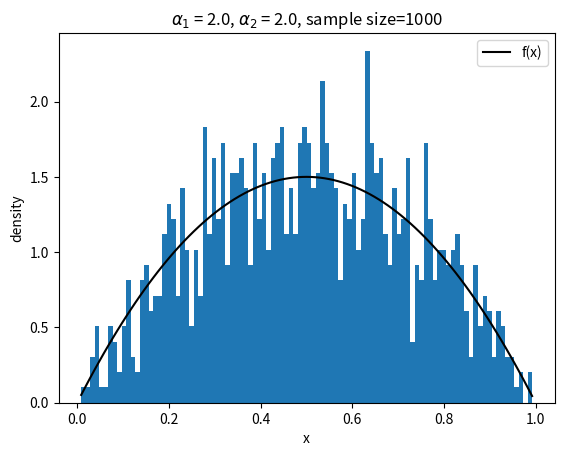
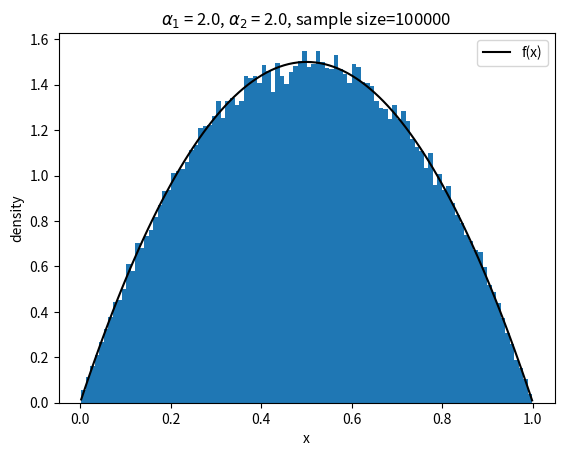
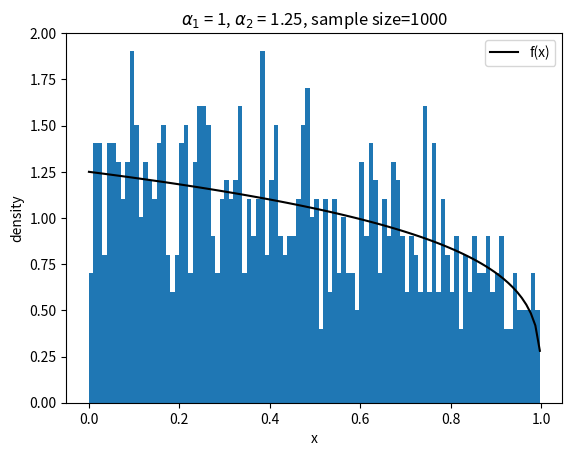
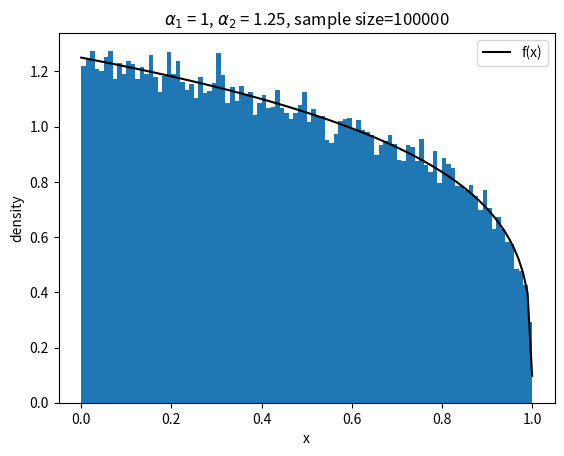
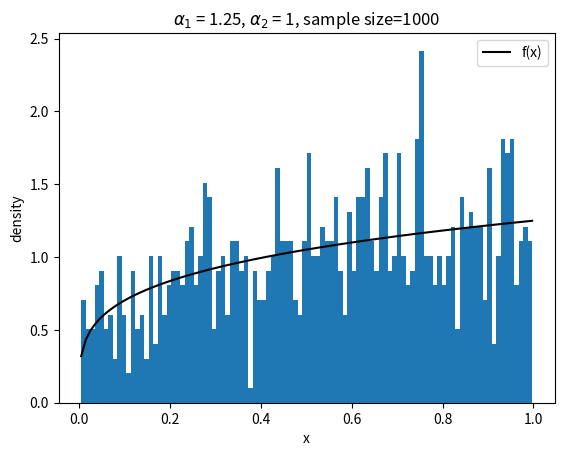
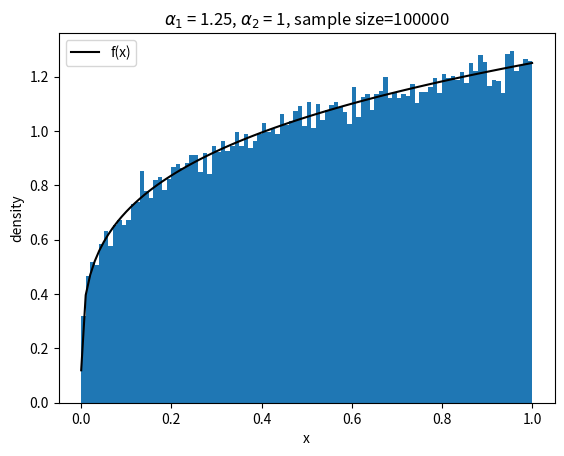
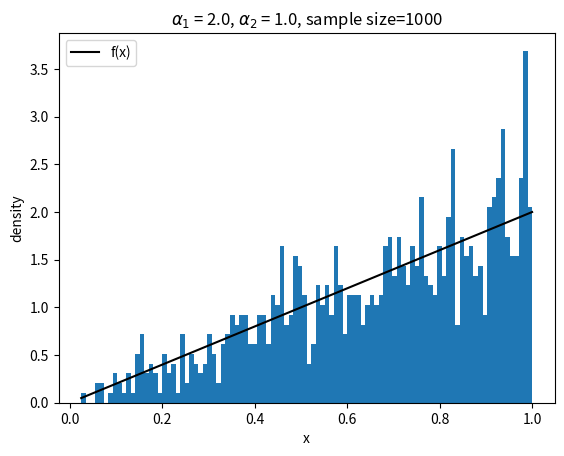
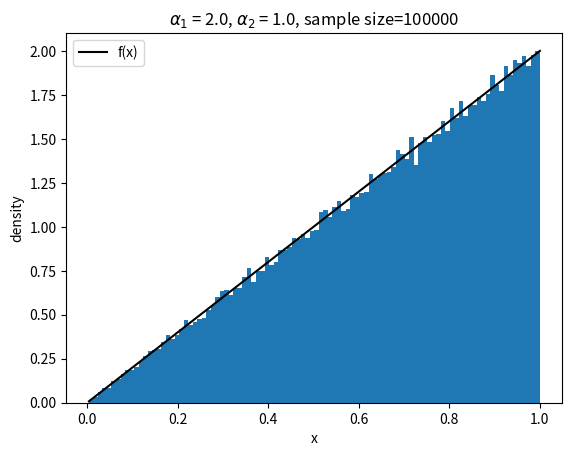
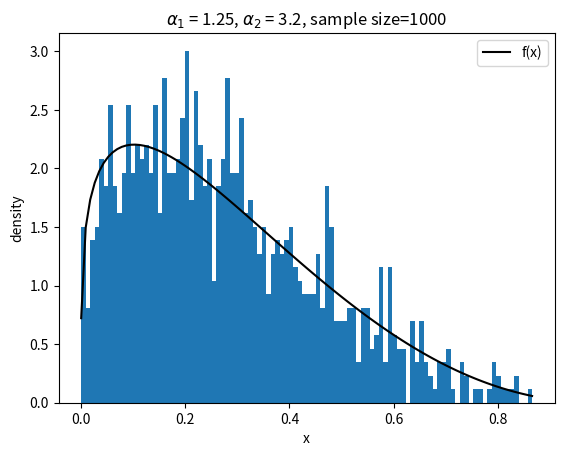
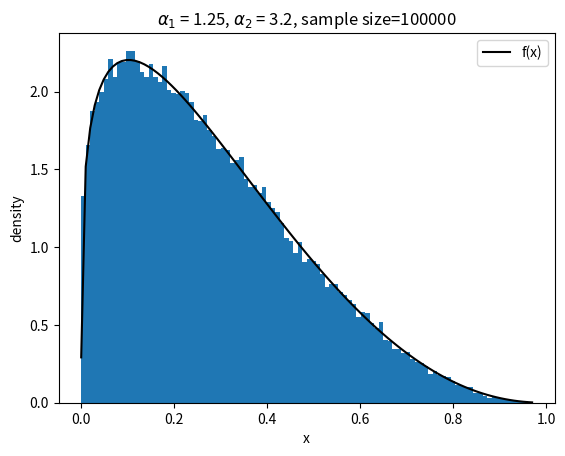

The script that saved these images, in order:


from random import random
import scipy.special as sc
import matplotlib.pyplot as plt
import numpy as np

# number of elements to generate
list_N = [1000, 100000]


a1 = 5
a2 = 2

# values for alpha1 and alpha2
values_list = [ (2.0, 2.0), (1, 1.25), (1.25, 1), (2.0, 1.0), (1.25, 3.2)]


for a1, a2 in values_list:
    def f(x):
        return ((x**(a1-1))*((1-x)**(a2-1)))/sc.beta(a1, a2)

    x_minima = (a1 - 1)/(a1 + a2 - 2)
    c = f(x_minima)
    print(f'For a1, a2 = {a1}, {a2}:\t x* = {x_minima}\tc = {c}')

    def generate():
        while True:
            u1, u2 = random(), random()
            if c*u2 <= f(u1):
                return u1
    
    for N in list_N:
        results = [generate() for _ in range(N)]
        _, bins, _ = plt.hist(results, density=True, bins=100)
        plt.xlabel('x')
        plt.ylabel('density')
        plt.title(f'$\\alpha_1$ = {a1}, $\\alpha_2$ = {a2}, sample size={N}')
        plt.plot(bins, f(bins), 'k-', label='f(x)', )
        plt.legend()
        plt.savefig(f'result_{a1:.2f}_{a2:.2f}_{N}.png')
#         plt.show()
        plt.clf()
